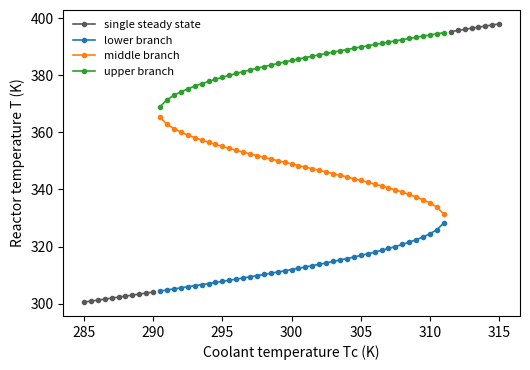

Write Python code to recreate this figure. (Note: this script raises an exception after producing the figure.)
import json
from pathlib import Path

import matplotlib.pyplot as plt
import numpy as np
import pandas as pd
from scipy.optimize import fsolve

print("numpy", np.__version__, "| pandas", pd.__version__)

q = 100.0        # L/min
V = 100.0        # L
CAf = 1.0        # mol/L
Tf = 320.0       # K
rho = 1000.0     # g/L
Cp = 0.239       # J/(g K)
dHr = -5.0e4     # J/mol, negative because the reaction is exothermic
EoverR = 8750.0  # K
k0 = 7.2e10      # 1/min
UA = 3.5e4       # J/(min K)
Tc = 300.0       # K

params = dict(q=q, V=V, CAf=CAf, Tf=Tf, rho=rho, Cp=Cp, dHr=dHr,
              EoverR=EoverR, k0=k0, UA=UA, Tc=Tc)
params

def rate_constant(T):
    return k0 * np.exp(-EoverR / T)


def residuals(x, Tc_local=Tc):
    CA, T = x
    r = rate_constant(T) * CA
    material = q * (CAf - CA) - V * r
    energy = (q * rho * Cp * (Tf - T)
              + (-dHr) * V * r
              - UA * (T - Tc_local))
    return [material, energy]


# quick sanity check: the feed state should not already be a steady state
print(residuals([CAf, Tf]))

guess = [1.0, 300.0]
sol, info, ier, msg = fsolve(residuals, guess, full_output=True)
CA_sol, T_sol = sol
print("flag", ier, msg.strip()[:60])
print(f"CA = {CA_sol:.6f} mol/L")
print(f"X  = {(CAf - CA_sol) / CAf:.6f}")
print(f"T  = {T_sol:.4f} K")
print(f"residual norm = {np.linalg.norm(residuals(sol)):.3e}")

# Start from a spread of temperatures. For each one, take the concentration that
# satisfies the material balance exactly at that temperature, so the guess is
# already consistent with one of the two equations.
guess_temperatures = np.arange(300.0, 441.0, 5.0)

TOL_T = 1e-2        # K; two roots closer than this are the same steady state
TOL_RESIDUAL = 1e-6  # accept a solve only below this residual norm


def distinct_steady_states(Tc_local=Tc):
    found = []
    for T0 in guess_temperatures:
        CA0 = q * CAf / (q + V * k0 * np.exp(-EoverR / T0))
        s, info, ier, msg = fsolve(residuals, [CA0, T0], args=(Tc_local,),
                                   full_output=True)
        rnorm = np.linalg.norm(residuals(s, Tc_local))
        if ier != 1 or rnorm > TOL_RESIDUAL:
            continue
        if not (-1e-8 <= s[0] <= CAf + 1e-8) or s[1] <= 0:
            continue
        if any(abs(s[1] - kept["T"]) < TOL_T for kept in found):
            continue
        found.append({"CA": float(s[0]),
                      "conversion": float((CAf - s[0]) / CAf),
                      "T": float(s[1]),
                      "residual_norm": float(rnorm)})
    return sorted(found, key=lambda d: d["T"])


nominal_states = distinct_steady_states()
print(f"{len(nominal_states)} distinct steady states at Tc = {Tc:g} K\n")
for i, s in enumerate(nominal_states):
    print(f"  branch {i}:  CA = {s['CA']:.6f} mol/L   X = {s['conversion']:.6f}"
          f"   T = {s['T']:.4f} K   |F| = {s['residual_norm']:.2e}")

Tc_values = np.arange(285.0, 315.0 + 1e-9, 0.5)

rows = []
for Tc_i in Tc_values:
    states = distinct_steady_states(Tc_i)
    for branch_index, s in enumerate(states):
        rows.append({"Tc": float(Tc_i),
                     "branch_index": branch_index,
                     "n_steady_states": len(states),
                     "CA": s["CA"],
                     "conversion": s["conversion"],
                     "T": s["T"],
                     "residual_norm": s["residual_norm"]})

sweep_df = pd.DataFrame(rows)
print(len(sweep_df), "rows for", len(Tc_values), "coolant temperatures")

counts = sweep_df.groupby("Tc")["n_steady_states"].first()
multi = counts[counts >= 3]
print(f"three steady states at {len(multi)} of {len(counts)} conditions, "
      f"for Tc between {multi.index.min():g} and {multi.index.max():g} K")
sweep_df.head()

fig, ax = plt.subplots(figsize=(5.4, 3.8))
labels = {0: "lower branch", 1: "middle branch", 2: "upper branch"}

already_labelled = set()
for idx, group in sweep_df.groupby("branch_index"):
    g = group.sort_values("Tc")
    # New segment whenever the multiplicity changes -- see the note above.
    segments = (g["n_steady_states"].diff().fillna(0) != 0).cumsum()
    for _key, part in g.groupby(segments):
        if int(part["n_steady_states"].iloc[0]) >= 3:
            label, color = labels.get(int(idx), f"branch {idx}"), f"C{int(idx)}"
        else:
            label, color = "single steady state", "0.35"
        ax.plot(part["Tc"], part["T"], marker="o", markersize=3, linewidth=1.2,
                color=color, label=None if label in already_labelled else label)
        already_labelled.add(label)

ax.set_xlabel("Coolant temperature Tc (K)")
ax.set_ylabel("Reactor temperature T (K)")
ax.legend(frameon=False, fontsize=8)
fig.tight_layout()

# Paths are relative to the working directory -- start Jupyter from the project
# root or this will write somewhere surprising (or fail).
sweep_df.to_csv("results/steady_states.csv", index=False, float_format="%.10g")
fig.savefig("results/steady_state_locus.png", dpi=150)
print("wrote results/steady_states.csv and results/steady_state_locus.png")
